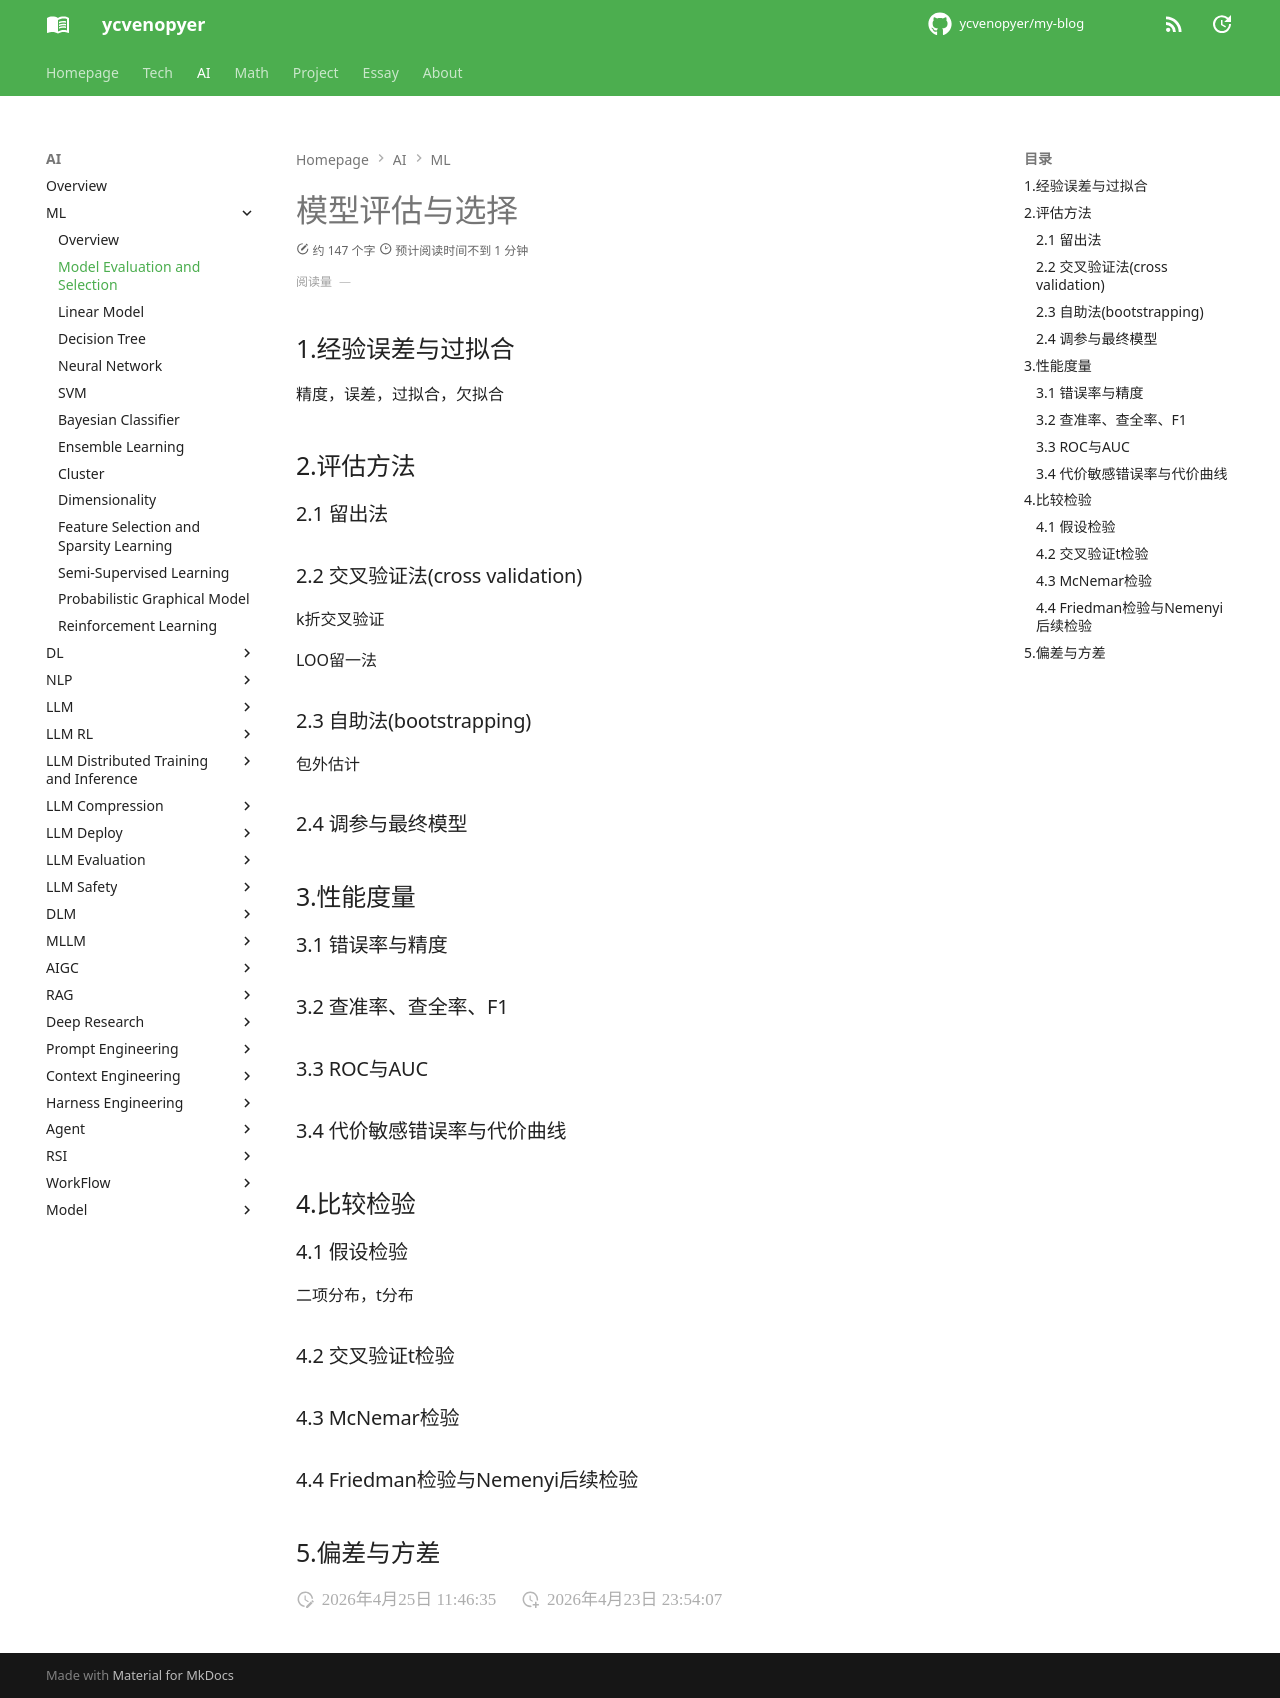

repository: ycvenopyer/my-blog · page: ai-note/ml/model-evaluation-and-selection/index.html · generator: mkdocs

# 模型评估与选择

## 1.经验误差与过拟合

精度，误差，过拟合，欠拟合

## 2.评估方法

### 2.1 留出法

### 2.2 交叉验证法(cross validation)

k折交叉验证

LOO留一法

### 2.3 自助法(bootstrapping)

包外估计

### 2.4 调参与最终模型

## 3.性能度量

### 3.1 错误率与精度

### 3.2 查准率、查全率、F1

### 3.3 ROC与AUC

### 3.4 代价敏感错误率与代价曲线

## 4.比较检验

### 4.1 假设检验

二项分布，t分布

### 4.2 交叉验证t检验

### 4.3 McNemar检验

### 4.4 Friedman检验与Nemenyi后续检验

## 5.偏差与方差
